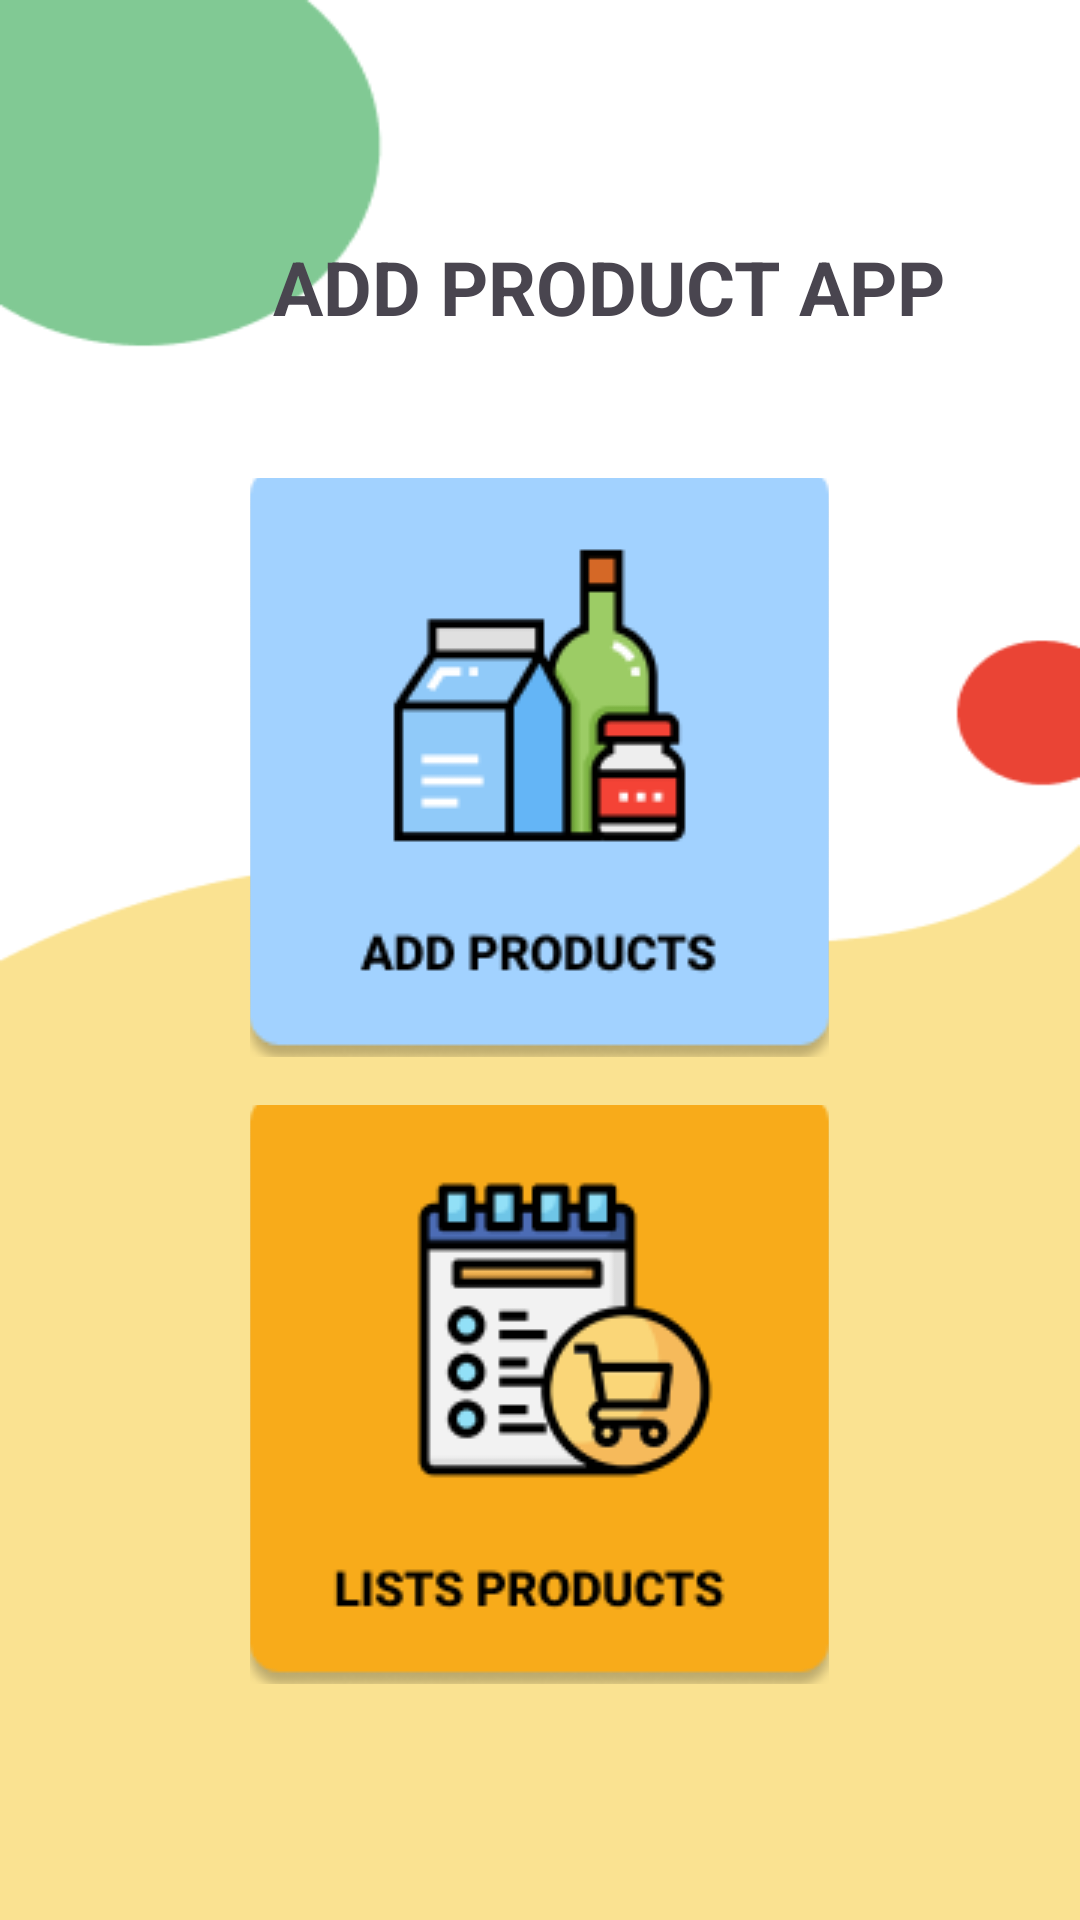

Produce the Android XML layout that renders to this screen, including the resource entries it uses.
<!-- AndroidManifest.xml: application theme Theme.AddProductApp -->
<!-- res/layout/activity_main.xml -->
<?xml version="1.0" encoding="utf-8"?>
<LinearLayout xmlns:android="http://schemas.android.com/apk/res/android"
    android:layout_width="match_parent"
    android:layout_height="wrap_content"
    android:orientation="vertical"
    android:gravity="center"
    android:background="@drawable/bg_home"
    android:padding="16dp">

    <TextView
        android:layout_width="match_parent"
        android:layout_height="wrap_content"
        android:text="ADD PRODUCT APP"
        android:textSize="25dp"
        android:textStyle="bold"
        android:layout_marginStart="50dp"
        android:layout_marginBottom="47dp"/>

    <ImageButton
        android:id="@+id/btnTambahData"
        android:layout_width="193dp"
        android:layout_height="193dp"
        android:src="@drawable/btnproduct"
        android:text="Tambah Data"
        android:textColor="@android:color/white" />

    <ImageButton
        android:id="@+id/btnTampilkanData"
        android:layout_width="193dp"
        android:layout_height="193dp"
        android:layout_marginTop="16dp"
        android:src="@drawable/btn_lists"/>

</LinearLayout>
<!-- resources referenced by this layout -->
<resources>
  <!-- drawable bg_home: png bitmap (drawable, 5978 bytes) -->
  <!-- drawable btn_lists: png bitmap (drawable, 12971 bytes) -->
  <!-- drawable btnproduct: png bitmap (drawable, 9732 bytes) -->
  <style name="Theme.AddProductApp" parent="Base.Theme.AddProductApp" />
  <style name="Base.Theme.AddProductApp" parent="Theme.Material3.DayNight.NoActionBar">
          
          
      </style>
</resources>
